Run: headless pygame with SDL's dummy video driver; simulated clock (each Clock.tick advances the game by its frame time, no real sleeping); random seed 0; keys injected as events and as key.get_pressed() state; no mouse input.
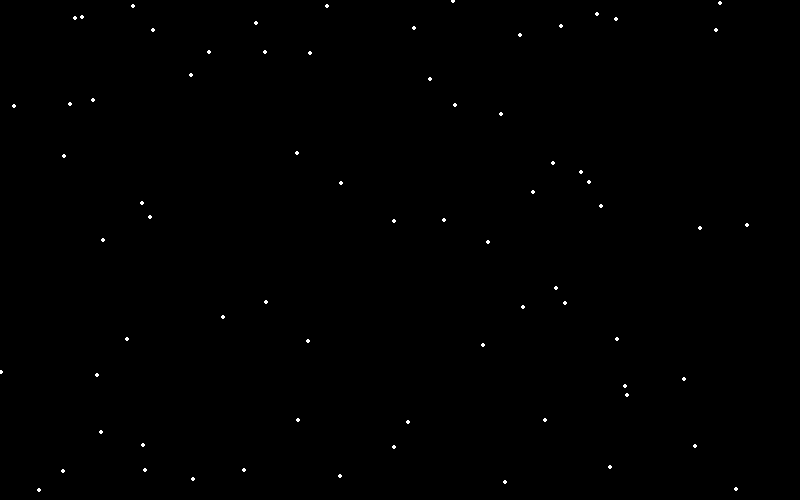
Frame 1 of 4 · flips 1–60 · no input
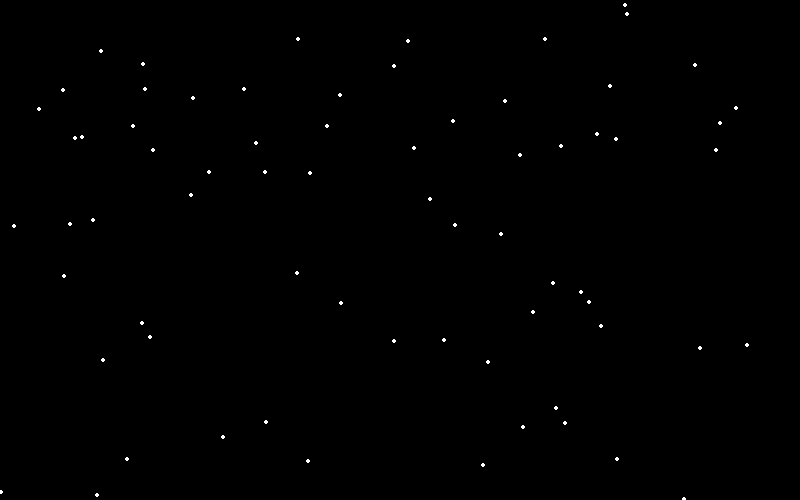
Frame 2 of 4 · flips 61–180 · tapped SPACE, RETURN · held RIGHT (→), D
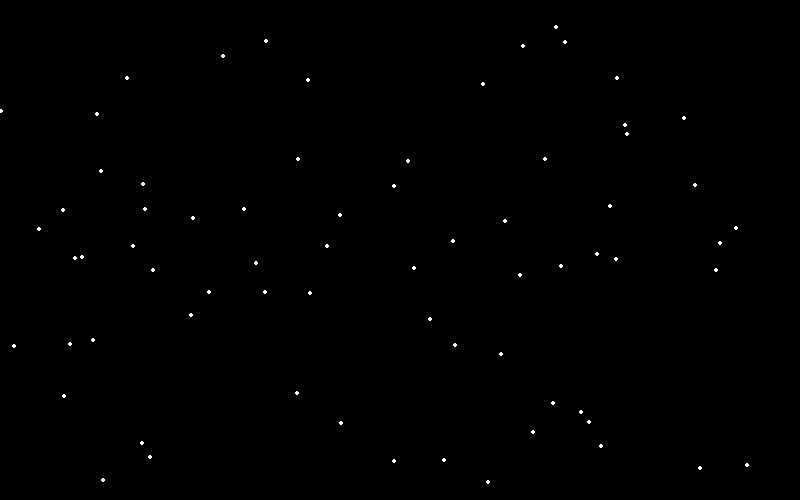
Frame 3 of 4 · flips 181–300 · held DOWN (↓), S
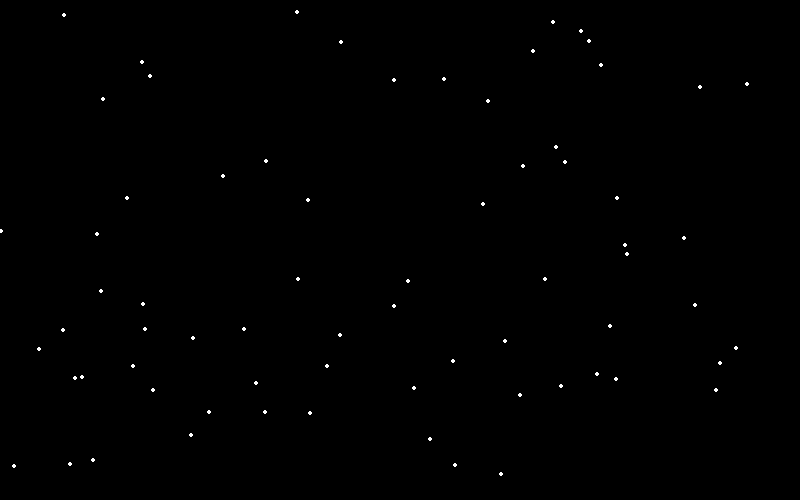
Frame 4 of 4 · flips 301–420 · held LEFT (←), A, UP (↑), W

The pygame program that drew these frames:

import pygame, sys, random
pygame.init()


#Definir colores
BLACK = (0,0,0)
WHITE = (255,255,255)



size = (800, 500)
screen = pygame.display.set_mode(size)
clock = pygame.time.Clock()

#Guarda ubicación de los puntos aleatorios
coor_list = list()
for i in range(70):
     x = random.randint(0, 800)
     y =  random.randint(0, 500)
     pygame.draw.circle(screen, WHITE, (x , y), 2)

     coor_list.append([x,y])


#* Corre juego
while True:
     for event in pygame.event.get():
          if event.type == pygame.QUIT:
               sys.exit()


     screen.fill(BLACK)

     for coord in coor_list:
          pygame.draw.circle(screen, WHITE, coord, 2)
          coord[1] += 1

          if coord[1] > 500:
               coord[1] = 0 


     pygame.display.flip()
     clock.tick(120)
